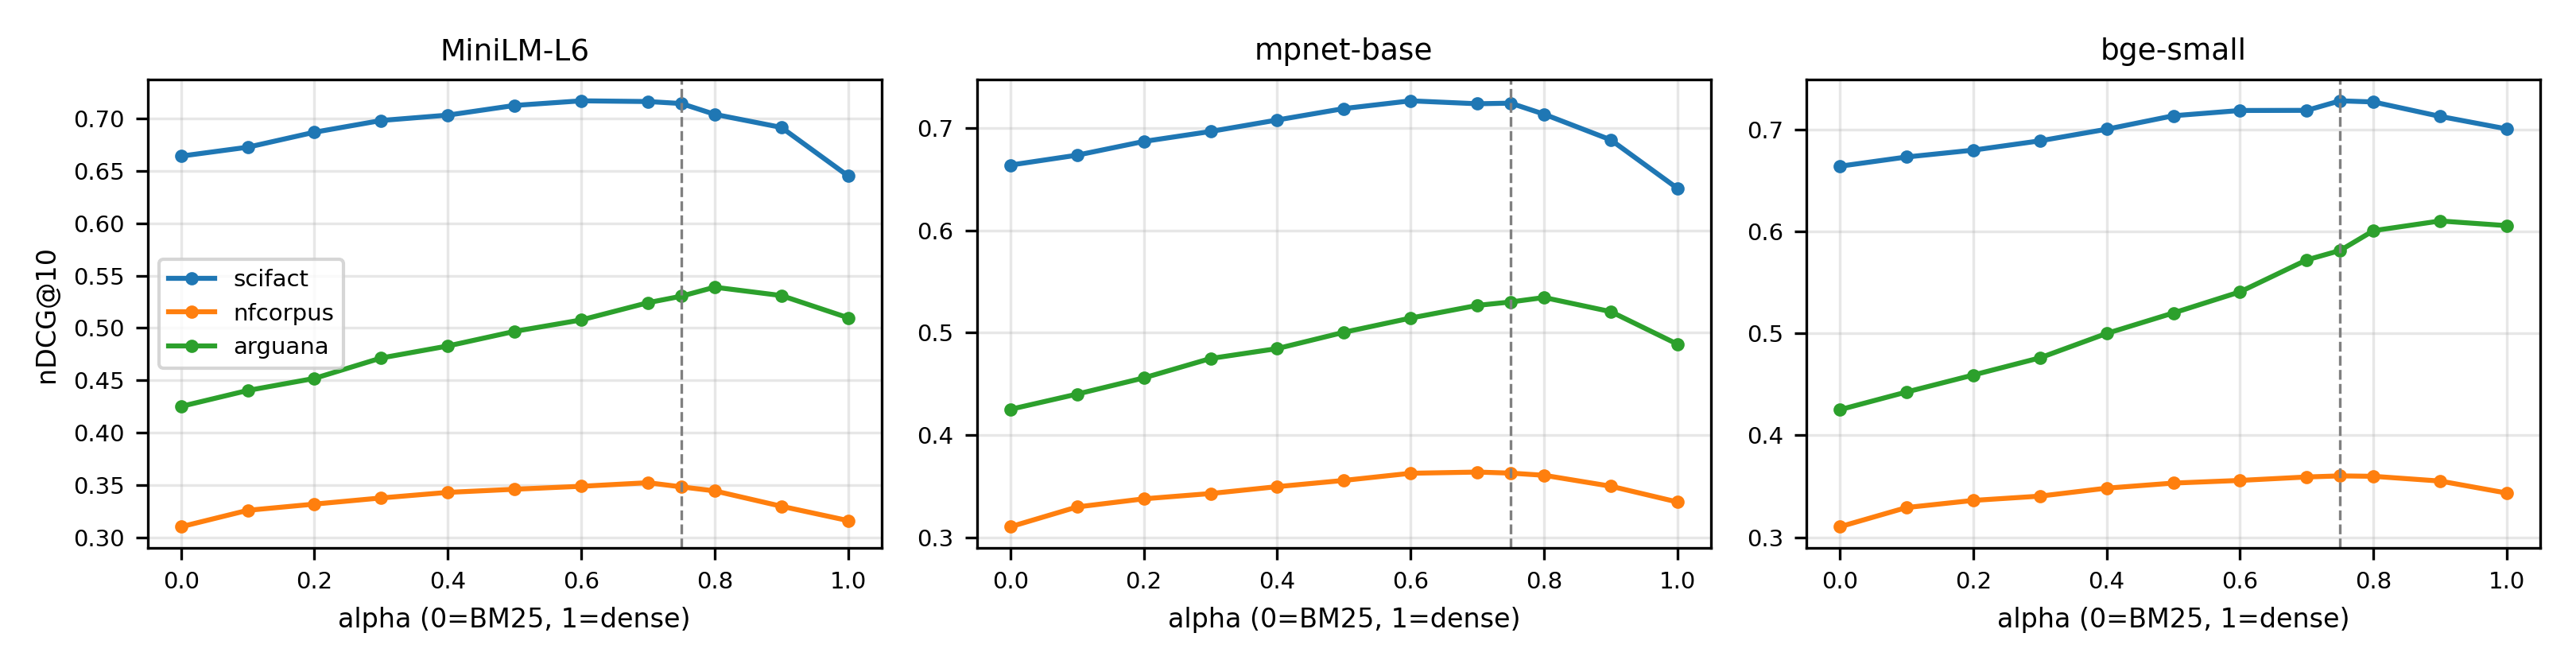

Source data for this figure (header and first rows):
dataset, model, alpha, ndcg, recall, mrr
scifact, MiniLM-L6, 0.0, 0.6639, 0.7808, 0.6319
scifact, MiniLM-L6, 0.1, 0.6724, 0.7914, 0.6389
scifact, MiniLM-L6, 0.2, 0.6867, 0.8148, 0.6514
scifact, MiniLM-L6, 0.3, 0.6979, 0.8259, 0.6629
scifact, MiniLM-L6, 0.4, 0.7031, 0.8299, 0.6691
scifact, MiniLM-L6, 0.5, 0.7123, 0.8416, 0.6778
scifact, MiniLM-L6, 0.6, 0.7167, 0.8322, 0.6855
scifact, MiniLM-L6, 0.7, 0.716, 0.8406, 0.6793
scifact, MiniLM-L6, 0.75, 0.7141, 0.8396, 0.6778
scifact, MiniLM-L6, 0.8, 0.7038, 0.8212, 0.6696
scifact, MiniLM-L6, 0.9, 0.6913, 0.8217, 0.6534
scifact, MiniLM-L6, 1.0, 0.6451, 0.7833, 0.6047
scifact, mpnet-base, 0.0, 0.6639, 0.7808, 0.6319
scifact, mpnet-base, 0.1, 0.6736, 0.7948, 0.6393
scifact, mpnet-base, 0.2, 0.6871, 0.8114, 0.6523
scifact, mpnet-base, 0.3, 0.6968, 0.8259, 0.6619
scifact, mpnet-base, 0.4, 0.708, 0.8407, 0.6713
scifact, mpnet-base, 0.5, 0.7192, 0.8507, 0.6822
scifact, mpnet-base, 0.6, 0.7268, 0.8644, 0.6886
scifact, mpnet-base, 0.7, 0.7239, 0.8534, 0.6872
scifact, mpnet-base, 0.75, 0.7245, 0.8584, 0.6865
scifact, mpnet-base, 0.8, 0.7137, 0.8484, 0.6752
scifact, mpnet-base, 0.9, 0.6886, 0.8309, 0.6467
scifact, mpnet-base, 1.0, 0.6412, 0.7774, 0.6024
scifact, bge-small, 0.0, 0.6639, 0.7808, 0.6319
scifact, bge-small, 0.1, 0.673, 0.7981, 0.6377
scifact, bge-small, 0.2, 0.6797, 0.8014, 0.6457
scifact, bge-small, 0.3, 0.6888, 0.8148, 0.6555
scifact, bge-small, 0.4, 0.7002, 0.8196, 0.6681
scifact, bge-small, 0.5, 0.7134, 0.8356, 0.6808
scifact, bge-small, 0.6, 0.7186, 0.8579, 0.6794
scifact, bge-small, 0.7, 0.7187, 0.8612, 0.6794
scifact, bge-small, 0.75, 0.7281, 0.8596, 0.6932
scifact, bge-small, 0.8, 0.727, 0.8479, 0.6952
scifact, bge-small, 0.9, 0.7128, 0.8262, 0.6841
scifact, bge-small, 1.0, 0.7005, 0.8279, 0.6669
nfcorpus, MiniLM-L6, 0.0, 0.3104, 0.1484, 0.519
nfcorpus, MiniLM-L6, 0.1, 0.326, 0.1592, 0.53
nfcorpus, MiniLM-L6, 0.2, 0.332, 0.1614, 0.5318
nfcorpus, MiniLM-L6, 0.3, 0.3378, 0.1644, 0.5443
nfcorpus, MiniLM-L6, 0.4, 0.3431, 0.1694, 0.5476
nfcorpus, MiniLM-L6, 0.5, 0.3461, 0.1703, 0.5512
nfcorpus, MiniLM-L6, 0.6, 0.349, 0.1709, 0.5579
nfcorpus, MiniLM-L6, 0.7, 0.3524, 0.1734, 0.5485
nfcorpus, MiniLM-L6, 0.75, 0.3484, 0.1729, 0.5412
nfcorpus, MiniLM-L6, 0.8, 0.3446, 0.1707, 0.5348
nfcorpus, MiniLM-L6, 0.9, 0.3299, 0.164, 0.5176
nfcorpus, MiniLM-L6, 1.0, 0.3162, 0.155, 0.5061
nfcorpus, mpnet-base, 0.0, 0.3104, 0.1484, 0.519
nfcorpus, mpnet-base, 0.1, 0.3297, 0.1617, 0.5325
nfcorpus, mpnet-base, 0.2, 0.3377, 0.1638, 0.5444
nfcorpus, mpnet-base, 0.3, 0.3428, 0.1669, 0.5458
nfcorpus, mpnet-base, 0.4, 0.3496, 0.1697, 0.5489
nfcorpus, mpnet-base, 0.5, 0.3557, 0.1739, 0.5615
nfcorpus, mpnet-base, 0.6, 0.3627, 0.1807, 0.5678
nfcorpus, mpnet-base, 0.7, 0.3638, 0.1802, 0.5739
nfcorpus, mpnet-base, 0.75, 0.3628, 0.1773, 0.5772
nfcorpus, mpnet-base, 0.8, 0.3607, 0.1759, 0.5766
nfcorpus, mpnet-base, 0.9, 0.35, 0.1714, 0.5484
nfcorpus, mpnet-base, 1.0, 0.3346, 0.1648, 0.524
... 48 more rows
